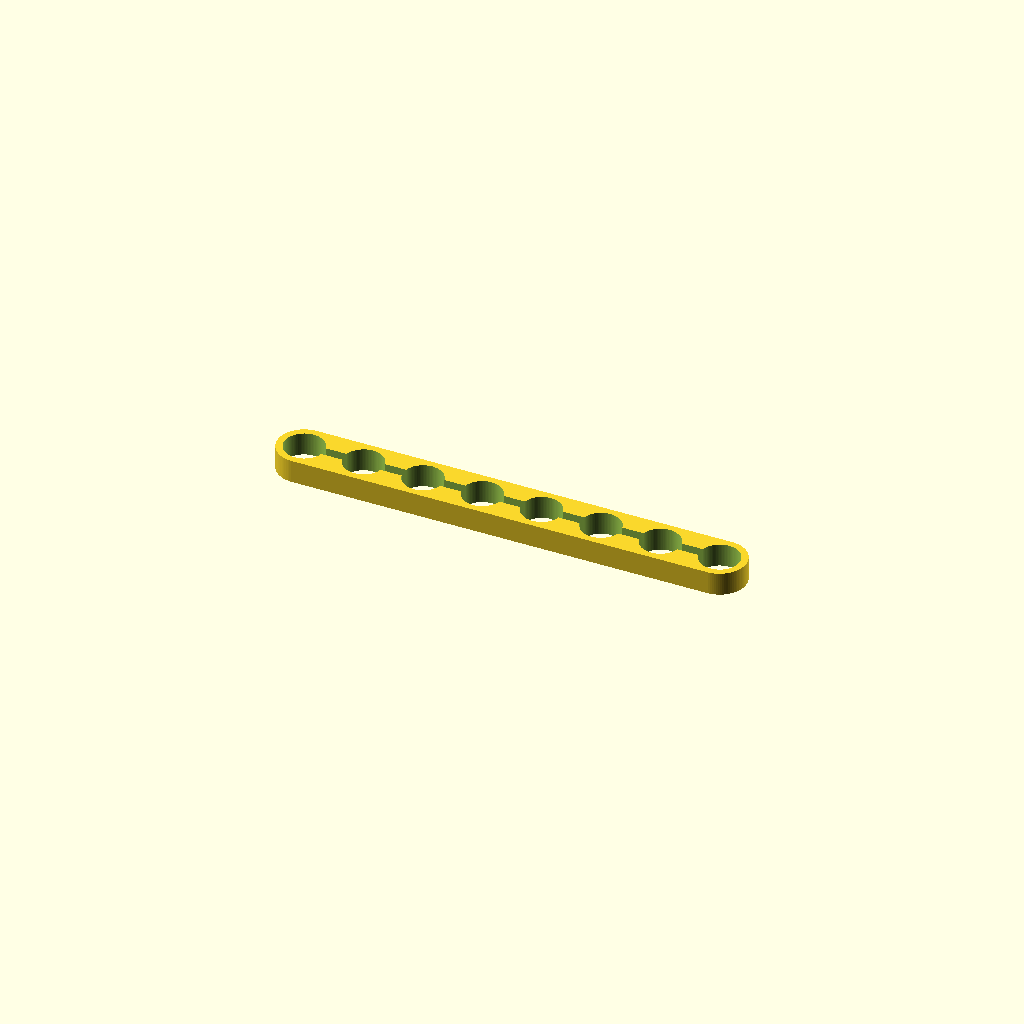
Cell 1: rendered with the file's own defaults.
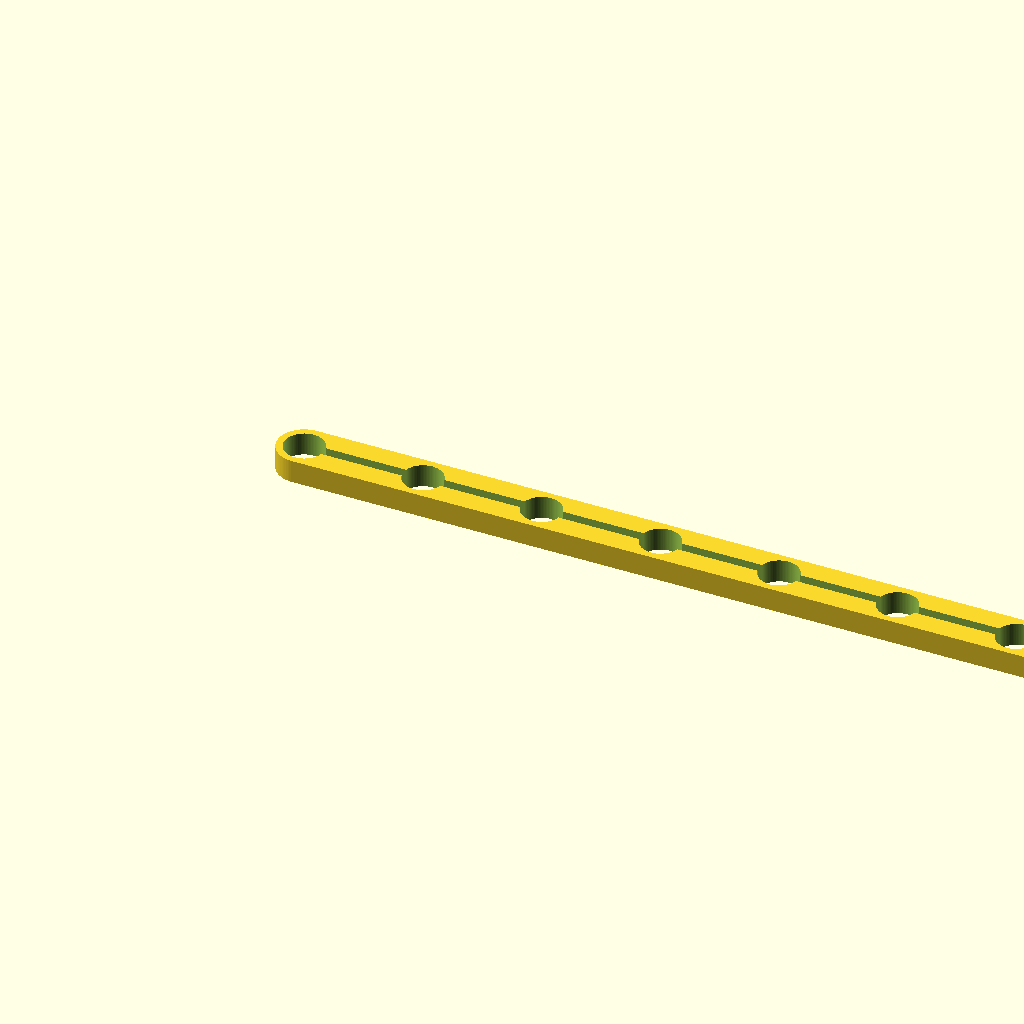
Cell 2 — g_l set to 18, the other parameters unchanged.
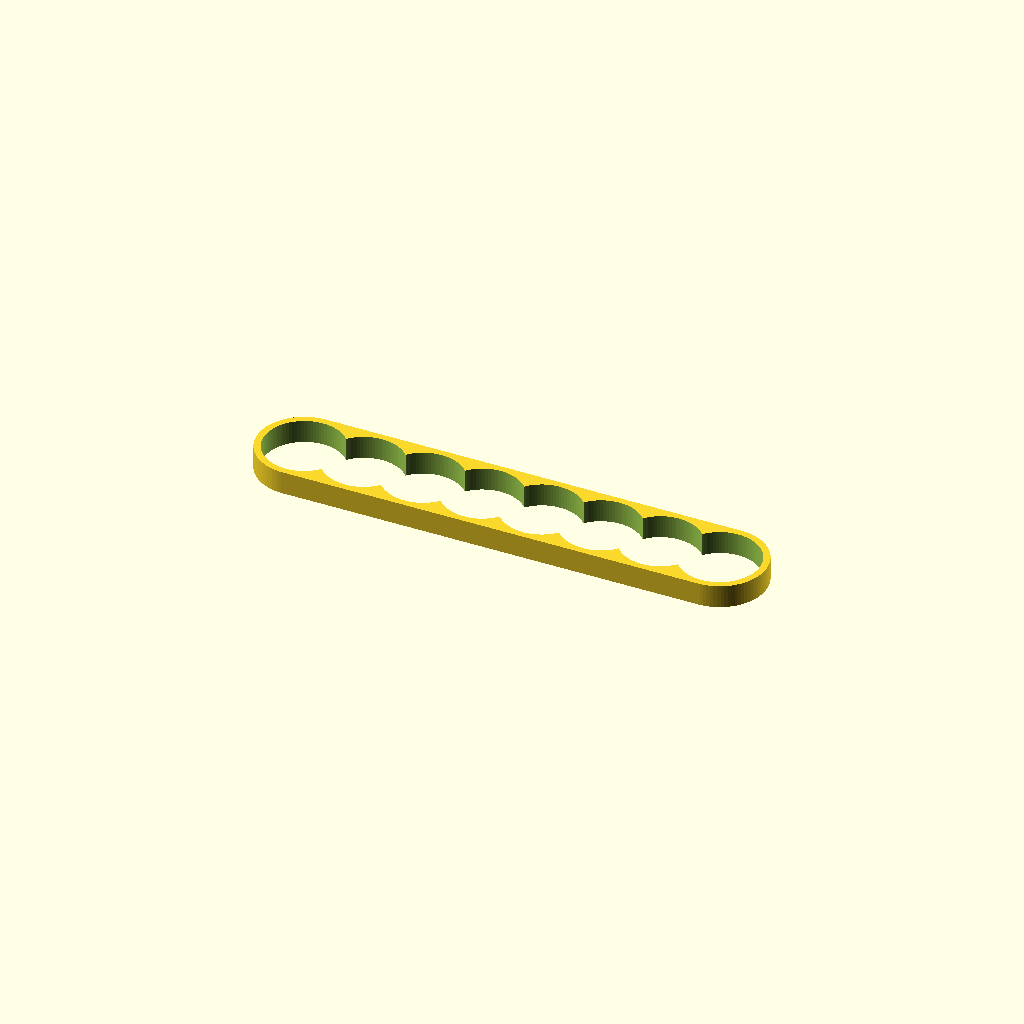
Cell 3 — d set to 12, the other parameters unchanged.
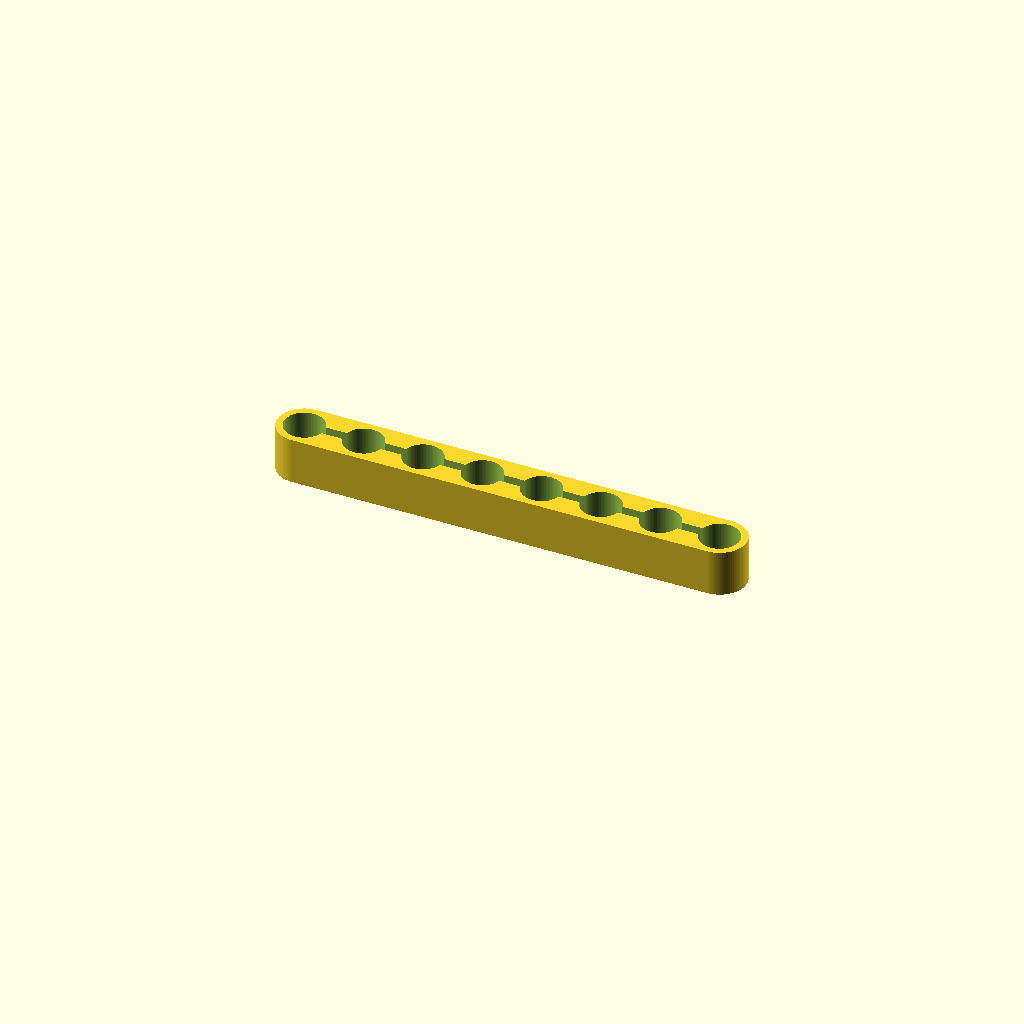
Cell 4: the same model with t = 7.
One fixed orthographic camera (rotation 55°, 0°, 25°; colour scheme Cornfield) for every cell.
Source of the model, opentrons_pipet_stopper.scad:
// general parameters
$fn = 90;
eps = 0.01;

g_l = 9;

d = 6;
t = 3.5;
wt = 1.5;
D = d+2*1;

module pipet_stopper()
{
    difference()
    {
        hull()
        {
            cylinder(h=t,d=D);
            translate([7*g_l,0,0]) cylinder(h=t,d=D);
        }
        
        for(i=[0:7])
        {
            translate([i*g_l,0,-eps])cylinder(h=t+2*eps,d=d);
        }
        translate([0,-wt/2,-eps]) cube([7*g_l,wt,t+2*eps]);
        
    }
}

pipet_stopper();
Parameter table extracted from the source (name, type, default, range or options):
eps: number, default 0.01
g_l: number, default 9
d: number, default 6
t: number, default 3.5
wt: number, default 1.5
